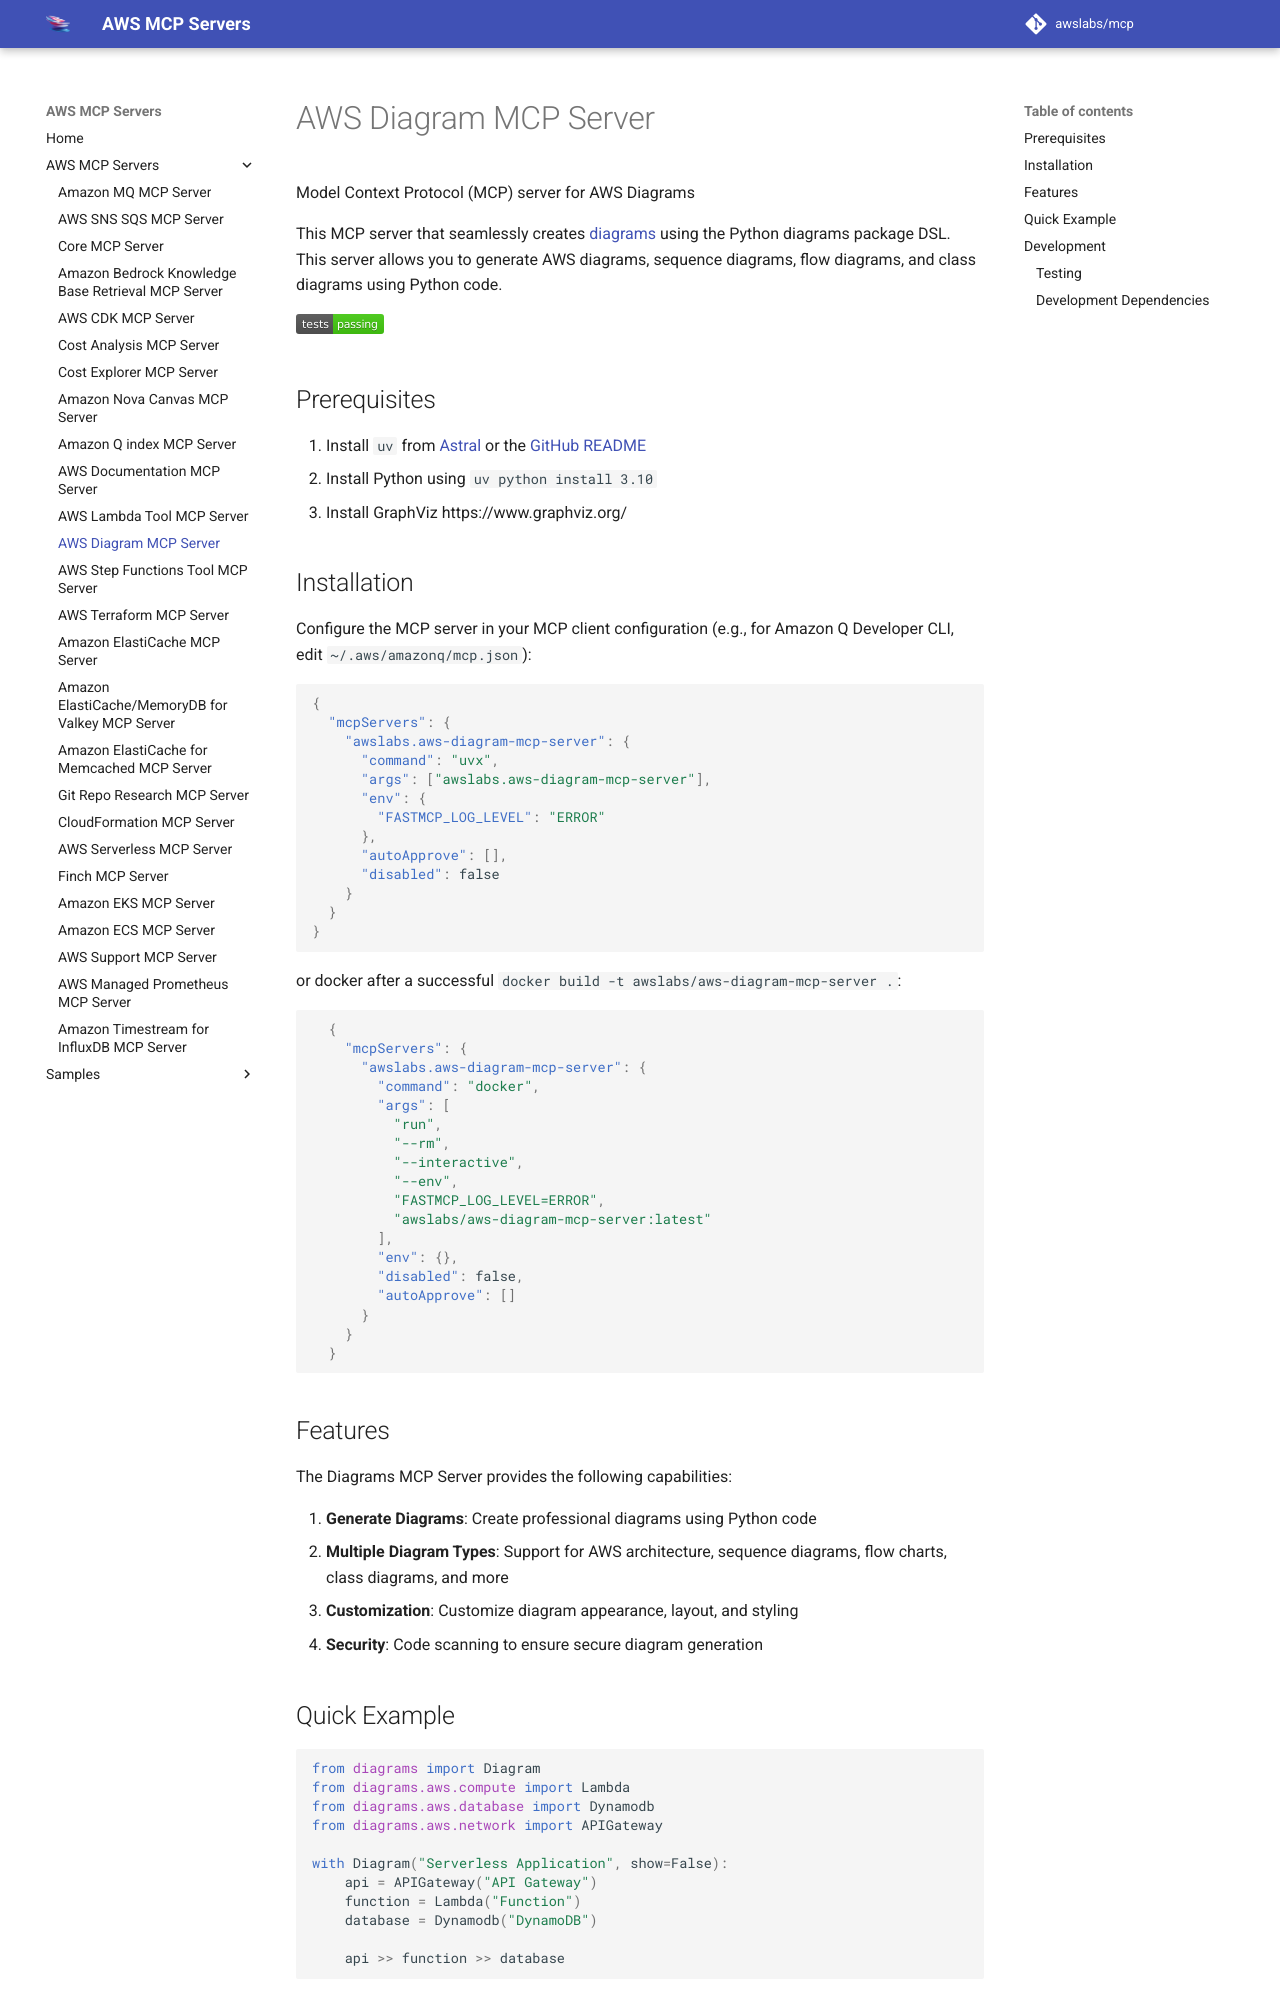

repository: tenzingsherpaa/mcp · page: servers/aws-diagram-mcp-server/index.html · generator: mkdocs

# AWS Diagram MCP Server

Model Context Protocol (MCP) server for AWS Diagrams

This MCP server that seamlessly creates [diagrams](https://diagrams.mingrammer.com/) using the Python diagrams package DSL. This server allows you to generate AWS diagrams, sequence diagrams, flow diagrams, and class diagrams using Python code.

[![Tests](https://img.shields.io/badge/tests-passing-brightgreen.svg)](tests/)

## Prerequisites

1. Install `uv` from [Astral](https://docs.astral.sh/uv/getting-started/installation/) or the [GitHub README](https://github.com/astral-sh/uv#installation)
2. Install Python using `uv python install 3.10`
3. Install GraphViz https://www.graphviz.org/

## Installation

Configure the MCP server in your MCP client configuration (e.g., for Amazon Q Developer CLI, edit `~/.aws/amazonq/mcp.json`):

```json
{
  "mcpServers": {
    "awslabs.aws-diagram-mcp-server": {
      "command": "uvx",
      "args": ["awslabs.aws-diagram-mcp-server"],
      "env": {
        "FASTMCP_LOG_LEVEL": "ERROR"
      },
      "autoApprove": [],
      "disabled": false
    }
  }
}
```

or docker after a successful `docker build -t awslabs/aws-diagram-mcp-server .`:

```json
  {
    "mcpServers": {
      "awslabs.aws-diagram-mcp-server": {
        "command": "docker",
        "args": [
          "run",
          "--rm",
          "--interactive",
          "--env",
          "FASTMCP_LOG_LEVEL=ERROR",
          "awslabs/aws-diagram-mcp-server:latest"
        ],
        "env": {},
        "disabled": false,
        "autoApprove": []
      }
    }
  }
```

## Features

The Diagrams MCP Server provides the following capabilities:

1. **Generate Diagrams**: Create professional diagrams using Python code
2. **Multiple Diagram Types**: Support for AWS architecture, sequence diagrams, flow charts, class diagrams, and more
3. **Customization**: Customize diagram appearance, layout, and styling
4. **Security**: Code scanning to ensure secure diagram generation
